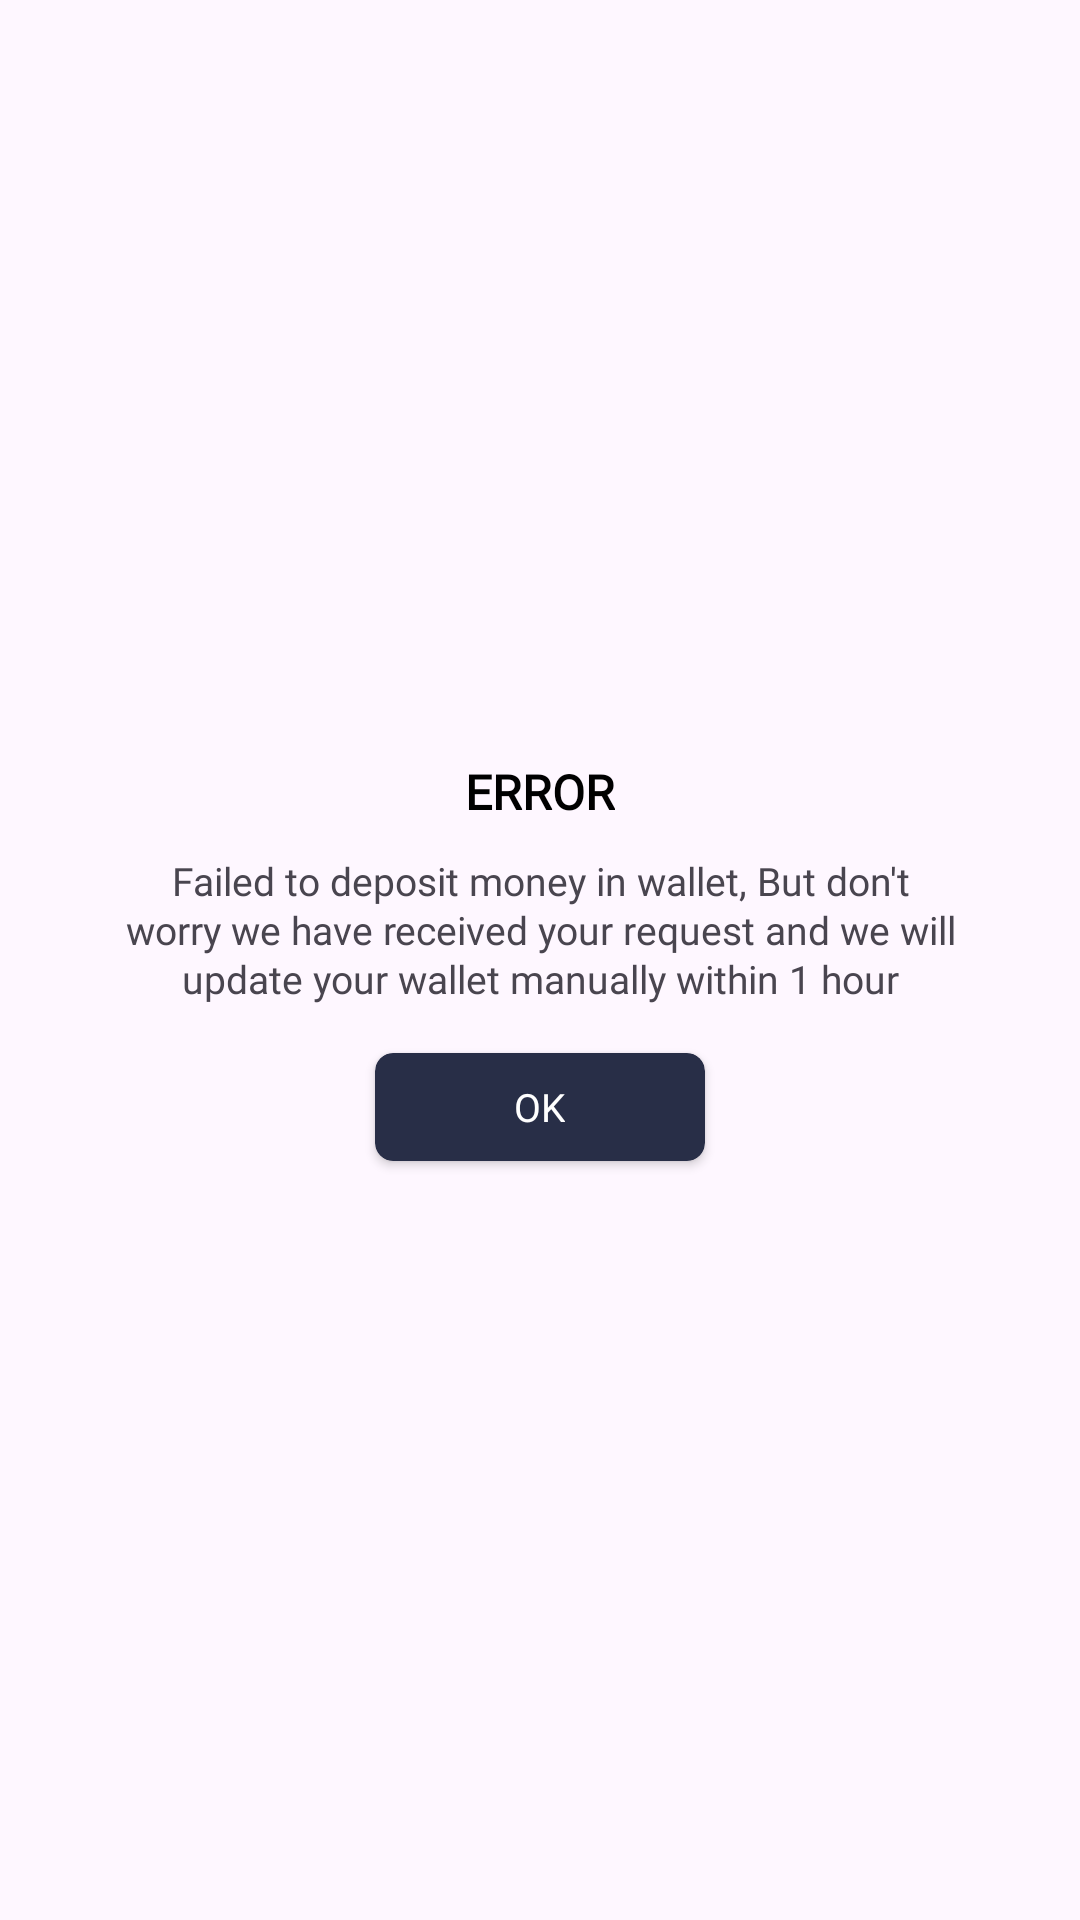

Layout XML and referenced resources for this Android screen:
<!-- AndroidManifest.xml: application theme Theme.MindMotivation -->
<!-- res/layout/error_message_layout.xml -->
<?xml version="1.0" encoding="utf-8"?>
<LinearLayout android:orientation="vertical"
    android:padding="15dp"
    android:gravity="center"
    xmlns:android="http://schemas.android.com/apk/res/android"
    android:layout_width="match_parent"
    android:layout_height="match_parent"
    xmlns:app="http://schemas.android.com/apk/res-auto">

    <TextView
        android:id="@+id/title"
        android:layout_width="wrap_content"
        android:layout_height="wrap_content"
        android:textSize="16sp"
        android:textStyle="bold"
        android:fontFamily="@font/montbold"
        android:textColor="#000000"
        android:text="ERROR"
        />
    <TextView
        android:lineSpacingExtra="1dp"
        android:id="@+id/message"
        android:layout_marginTop="10dp"
        android:layout_width="280dp"
        android:layout_height="wrap_content"
        android:textSize="13sp"
        android:fontFamily="@font/montmedium"
        android:textAlignment="center"
        android:text="Failed to deposit money in wallet, But don't worry we have received your request and we will update your wallet manually within 1 hour"
        />
    <androidx.cardview.widget.CardView
        android:id="@+id/ok"
        app:cardCornerRadius="6dp"
        android:layout_width="110dp"
        android:layout_height="36dp"
        android:layout_marginTop="16dp"
        app:cardBackgroundColor="@color/main_color"
        >
        <TextView
            android:layout_gravity="center"
            android:layout_width="wrap_content"
            android:layout_height="wrap_content"
            android:textSize="13sp"
            android:fontFamily="@font/montmedium"
            android:textColor="@color/white"
            android:text="OK"
            />
    </androidx.cardview.widget.CardView>

</LinearLayout>
<!-- resources referenced by this layout -->
<resources>
  <color name="main_color">#282E47</color>
  <color name="white">#FFFFFFFF</color>
  <style name="Theme.MindMotivation" parent="Theme.MaterialComponents.DayNight.NoActionBar">
          
          <item name="colorPrimary">#282E47</item>
          <item name="colorPrimaryVariant">#00f</item>
          <item name="colorOnPrimary">#fff</item>
          
          <item name="colorSecondary">@color/teal_200</item>
          <item name="colorSecondaryVariant">@color/teal_700</item>
          <item name="colorOnSecondary">@color/black</item>
          
          <item name="android:statusBarColor">@color/main_color</item>
          <item name="bottomSheetDialogTheme">@style/AppBottomSheetDialogTheme</item>
          
      </style>
  <color name="teal_200">#FF03DAC5</color>
  <color name="teal_700">#FF018786</color>
  <color name="black">#FF000000</color>
  <style name="AppBottomSheetDialogTheme" parent="Theme.Design.Light.BottomSheetDialog">
          <item name="bottomSheetStyle">@style/AppModalStyle</item>
      </style>
  <style name="AppModalStyle" parent="Widget.Design.BottomSheet.Modal">
          <item name="android:background">@drawable/rounded_dialog</item>
      </style>
</resources>
